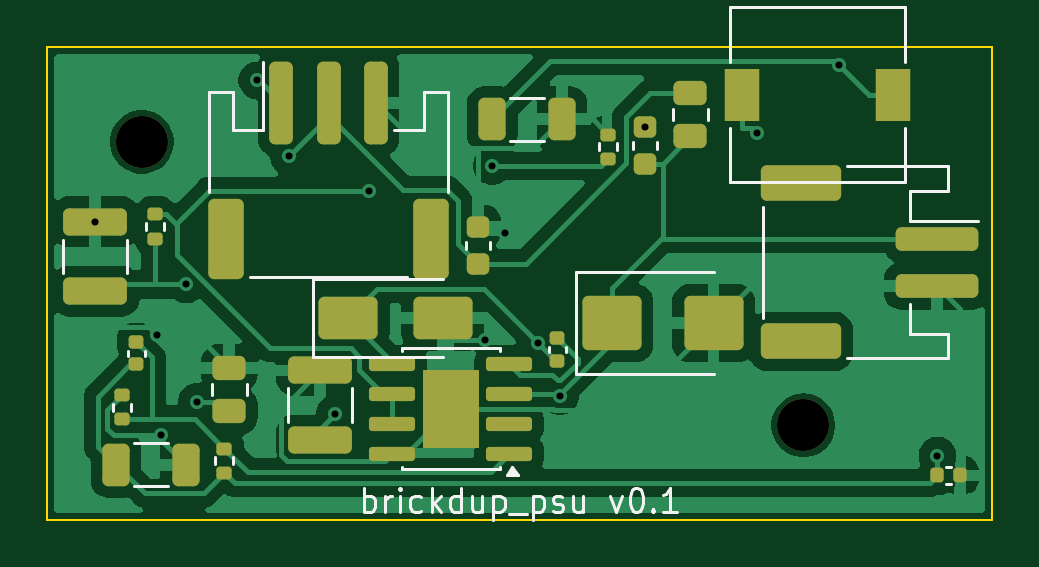
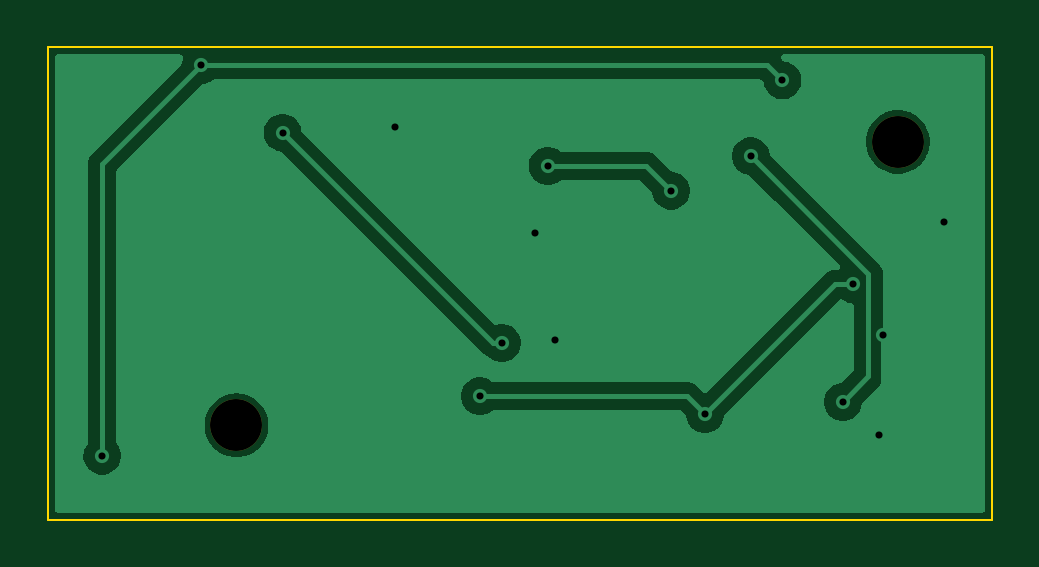
Circuit board: 10 layer files. Board 40.0 x 20.0 mm.
- bottom_copper: brickdup_psu-B_Cu.gbl (19803 bytes)
- bottom_mask: brickdup_psu-B_Mask.gbs (566 bytes)
- paste: brickdup_psu-B_Paste.gbp (457 bytes)
- bottom_silk: brickdup_psu-B_Silkscreen.gbo (458 bytes)
- outline: brickdup_psu-Edge_Cuts.gm1 (619 bytes)
- top_copper: brickdup_psu-F_Cu.gtl (54038 bytes)
- top_mask: brickdup_psu-F_Mask.gts (4393 bytes)
- paste: brickdup_psu-F_Paste.gtp (4428 bytes)
- top_silk: brickdup_psu-F_Silkscreen.gto (10595 bytes)
- drill: brickdup_psu.drl (670 bytes)

=== bottom_copper: brickdup_psu-B_Cu.gbl (19803 bytes, source omitted) ===
=== bottom_mask: brickdup_psu-B_Mask.gbs ===
%TF.GenerationSoftware,KiCad,Pcbnew,10.0.3*%
%TF.CreationDate,2026-06-21T15:55:42-07:00*%
%TF.ProjectId,brickdup_psu,62726963-6b64-4757-905f-7073752e6b69,rev?*%
%TF.SameCoordinates,Original*%
%TF.FileFunction,Soldermask,Bot*%
%TF.FilePolarity,Negative*%
%FSLAX46Y46*%
G04 Gerber Fmt 4.6, Leading zero omitted, Abs format (unit mm)*
G04 Created by KiCad (PCBNEW 10.0.3) date 2026-06-21 15:55:42*
%MOMM*%
%LPD*%
G01*
G04 APERTURE LIST*
%ADD10C,2.200000*%
G04 APERTURE END LIST*
D10*
%TO.C,H1*%
X4000000Y-4000000D03*
%TD*%
%TO.C,H2*%
X32000000Y-16000000D03*
%TD*%
M02*

=== paste: brickdup_psu-B_Paste.gbp ===
%TF.GenerationSoftware,KiCad,Pcbnew,10.0.3*%
%TF.CreationDate,2026-06-21T15:55:42-07:00*%
%TF.ProjectId,brickdup_psu,62726963-6b64-4757-905f-7073752e6b69,rev?*%
%TF.SameCoordinates,Original*%
%TF.FileFunction,Paste,Bot*%
%TF.FilePolarity,Positive*%
%FSLAX46Y46*%
G04 Gerber Fmt 4.6, Leading zero omitted, Abs format (unit mm)*
G04 Created by KiCad (PCBNEW 10.0.3) date 2026-06-21 15:55:42*
%MOMM*%
%LPD*%
G01*
G04 APERTURE LIST*
G04 APERTURE END LIST*
M02*

=== bottom_silk: brickdup_psu-B_Silkscreen.gbo ===
%TF.GenerationSoftware,KiCad,Pcbnew,10.0.3*%
%TF.CreationDate,2026-06-21T15:55:42-07:00*%
%TF.ProjectId,brickdup_psu,62726963-6b64-4757-905f-7073752e6b69,rev?*%
%TF.SameCoordinates,Original*%
%TF.FileFunction,Legend,Bot*%
%TF.FilePolarity,Positive*%
%FSLAX46Y46*%
G04 Gerber Fmt 4.6, Leading zero omitted, Abs format (unit mm)*
G04 Created by KiCad (PCBNEW 10.0.3) date 2026-06-21 15:55:42*
%MOMM*%
%LPD*%
G01*
G04 APERTURE LIST*
G04 APERTURE END LIST*
M02*

=== outline: brickdup_psu-Edge_Cuts.gm1 ===
%TF.GenerationSoftware,KiCad,Pcbnew,10.0.3*%
%TF.CreationDate,2026-06-21T15:55:42-07:00*%
%TF.ProjectId,brickdup_psu,62726963-6b64-4757-905f-7073752e6b69,rev?*%
%TF.SameCoordinates,Original*%
%TF.FileFunction,Profile,NP*%
%FSLAX46Y46*%
G04 Gerber Fmt 4.6, Leading zero omitted, Abs format (unit mm)*
G04 Created by KiCad (PCBNEW 10.0.3) date 2026-06-21 15:55:42*
%MOMM*%
%LPD*%
G01*
G04 APERTURE LIST*
%TA.AperFunction,Profile*%
%ADD10C,0.100000*%
%TD*%
G04 APERTURE END LIST*
D10*
X0Y0D02*
X40000000Y0D01*
X0Y-20000000D02*
X0Y0D01*
X40000000Y0D02*
X40000000Y-20000000D01*
X40000000Y-20000000D02*
X0Y-20000000D01*
M02*

=== top_copper: brickdup_psu-F_Cu.gtl (54038 bytes, source omitted) ===
=== top_mask: brickdup_psu-F_Mask.gts ===
%TF.GenerationSoftware,KiCad,Pcbnew,10.0.3*%
%TF.CreationDate,2026-06-21T15:55:42-07:00*%
%TF.ProjectId,brickdup_psu,62726963-6b64-4757-905f-7073752e6b69,rev?*%
%TF.SameCoordinates,Original*%
%TF.FileFunction,Soldermask,Top*%
%TF.FilePolarity,Negative*%
%FSLAX46Y46*%
G04 Gerber Fmt 4.6, Leading zero omitted, Abs format (unit mm)*
G04 Created by KiCad (PCBNEW 10.0.3) date 2026-06-21 15:55:42*
%MOMM*%
%LPD*%
G01*
G04 APERTURE LIST*
G04 Aperture macros list*
%AMRoundRect*
0 Rectangle with rounded corners*
0 $1 Rounding radius*
0 $2 $3 $4 $5 $6 $7 $8 $9 X,Y pos of 4 corners*
0 Add a 4 corners polygon primitive as box body*
4,1,4,$2,$3,$4,$5,$6,$7,$8,$9,$2,$3,0*
0 Add four circle primitives for the rounded corners*
1,1,$1+$1,$2,$3*
1,1,$1+$1,$4,$5*
1,1,$1+$1,$6,$7*
1,1,$1+$1,$8,$9*
0 Add four rect primitives between the rounded corners*
20,1,$1+$1,$2,$3,$4,$5,0*
20,1,$1+$1,$4,$5,$6,$7,0*
20,1,$1+$1,$6,$7,$8,$9,0*
20,1,$1+$1,$8,$9,$2,$3,0*%
G04 Aperture macros list end*
%ADD10RoundRect,0.150000X0.825000X0.150000X-0.825000X0.150000X-0.825000X-0.150000X0.825000X-0.150000X0*%
%ADD11R,2.410000X3.300000*%
%ADD12RoundRect,0.250000X0.450000X-0.262500X0.450000X0.262500X-0.450000X0.262500X-0.450000X-0.262500X0*%
%ADD13RoundRect,0.140000X0.170000X-0.140000X0.170000X0.140000X-0.170000X0.140000X-0.170000X-0.140000X0*%
%ADD14RoundRect,0.250000X-0.325000X-0.650000X0.325000X-0.650000X0.325000X0.650000X-0.325000X0.650000X0*%
%ADD15RoundRect,0.135000X0.185000X-0.135000X0.185000X0.135000X-0.185000X0.135000X-0.185000X-0.135000X0*%
%ADD16C,2.200000*%
%ADD17RoundRect,0.225000X0.250000X-0.225000X0.250000X0.225000X-0.250000X0.225000X-0.250000X-0.225000X0*%
%ADD18RoundRect,0.250000X-1.500000X0.250000X-1.500000X-0.250000X1.500000X-0.250000X1.500000X0.250000X0*%
%ADD19RoundRect,0.250001X-1.449999X0.499999X-1.449999X-0.499999X1.449999X-0.499999X1.449999X0.499999X0*%
%ADD20RoundRect,0.250000X-0.250000X-1.500000X0.250000X-1.500000X0.250000X1.500000X-0.250000X1.500000X0*%
%ADD21RoundRect,0.250001X-0.499999X-1.449999X0.499999X-1.449999X0.499999X1.449999X-0.499999X1.449999X0*%
%ADD22RoundRect,0.250000X1.100000X-0.325000X1.100000X0.325000X-1.100000X0.325000X-1.100000X-0.325000X0*%
%ADD23RoundRect,0.250000X-1.000000X-0.650000X1.000000X-0.650000X1.000000X0.650000X-1.000000X0.650000X0*%
%ADD24RoundRect,0.250000X-1.000000X-0.900000X1.000000X-0.900000X1.000000X0.900000X-1.000000X0.900000X0*%
%ADD25RoundRect,0.140000X-0.140000X-0.170000X0.140000X-0.170000X0.140000X0.170000X-0.140000X0.170000X0*%
%ADD26R,1.500000X2.200000*%
G04 APERTURE END LIST*
D10*
%TO.C,U1*%
X19555000Y-17210000D03*
X19555000Y-15940000D03*
X19555000Y-14670000D03*
X19555000Y-13400000D03*
X14605000Y-13400000D03*
X14605000Y-14670000D03*
X14605000Y-15940000D03*
X14605000Y-17210000D03*
D11*
X17080000Y-15305000D03*
%TD*%
D12*
%TO.C,R2*%
X7703400Y-15393300D03*
X7703400Y-13568300D03*
%TD*%
D13*
%TO.C,Cbst*%
X21590000Y-13267600D03*
X21590000Y-12307600D03*
%TD*%
D14*
%TO.C,Cout1*%
X2900700Y-17663800D03*
X5850700Y-17663800D03*
%TD*%
D15*
%TO.C,REN2*%
X23747500Y-4709200D03*
X23747500Y-3689200D03*
%TD*%
D16*
%TO.C,H1*%
X4000000Y-4000000D03*
%TD*%
D13*
%TO.C,Cff*%
X3758600Y-13423800D03*
X3758600Y-12463800D03*
%TD*%
D15*
%TO.C,REN1*%
X4567200Y-8090000D03*
X4567200Y-7070000D03*
%TD*%
D17*
%TO.C,C1*%
X18225000Y-9154500D03*
X18225000Y-7604500D03*
%TD*%
%TO.C,Cin3*%
X25292500Y-4931500D03*
X25292500Y-3381500D03*
%TD*%
D18*
%TO.C,J1*%
X37650000Y-8100000D03*
X37650000Y-10100000D03*
D19*
X31900000Y-5750000D03*
X31900000Y-12450000D03*
%TD*%
D20*
%TO.C,J2*%
X9900000Y-2350000D03*
X11900000Y-2350000D03*
X13900000Y-2350000D03*
D21*
X7550000Y-8100000D03*
X16250000Y-8100000D03*
%TD*%
D14*
%TO.C,Cout2*%
X18834700Y-3046600D03*
X21784700Y-3046600D03*
%TD*%
D16*
%TO.C,H2*%
X32000000Y-16000000D03*
%TD*%
D15*
%TO.C,RFB1*%
X7495700Y-18004700D03*
X7495700Y-16984700D03*
%TD*%
%TO.C,RFB2*%
X3164700Y-15743800D03*
X3164700Y-14723800D03*
%TD*%
D22*
%TO.C,Cin1*%
X2030200Y-10325000D03*
X2030200Y-7375000D03*
%TD*%
D23*
%TO.C,D1*%
X12735100Y-11450000D03*
X16735100Y-11450000D03*
%TD*%
D24*
%TO.C,D2*%
X23900000Y-11674000D03*
X28200000Y-11674000D03*
%TD*%
D12*
%TO.C,R1*%
X27217500Y-3756600D03*
X27217500Y-1931600D03*
%TD*%
D22*
%TO.C,Cin2*%
X11530000Y-16625000D03*
X11530000Y-13675000D03*
%TD*%
D25*
%TO.C,Cout3*%
X37680400Y-18121200D03*
X38640400Y-18121200D03*
%TD*%
D26*
%TO.C,L1*%
X29417500Y-2008800D03*
X35817500Y-2008800D03*
%TD*%
M02*

=== paste: brickdup_psu-F_Paste.gtp ===
%TF.GenerationSoftware,KiCad,Pcbnew,10.0.3*%
%TF.CreationDate,2026-06-21T15:55:42-07:00*%
%TF.ProjectId,brickdup_psu,62726963-6b64-4757-905f-7073752e6b69,rev?*%
%TF.SameCoordinates,Original*%
%TF.FileFunction,Paste,Top*%
%TF.FilePolarity,Positive*%
%FSLAX46Y46*%
G04 Gerber Fmt 4.6, Leading zero omitted, Abs format (unit mm)*
G04 Created by KiCad (PCBNEW 10.0.3) date 2026-06-21 15:55:42*
%MOMM*%
%LPD*%
G01*
G04 APERTURE LIST*
G04 Aperture macros list*
%AMRoundRect*
0 Rectangle with rounded corners*
0 $1 Rounding radius*
0 $2 $3 $4 $5 $6 $7 $8 $9 X,Y pos of 4 corners*
0 Add a 4 corners polygon primitive as box body*
4,1,4,$2,$3,$4,$5,$6,$7,$8,$9,$2,$3,0*
0 Add four circle primitives for the rounded corners*
1,1,$1+$1,$2,$3*
1,1,$1+$1,$4,$5*
1,1,$1+$1,$6,$7*
1,1,$1+$1,$8,$9*
0 Add four rect primitives between the rounded corners*
20,1,$1+$1,$2,$3,$4,$5,0*
20,1,$1+$1,$4,$5,$6,$7,0*
20,1,$1+$1,$6,$7,$8,$9,0*
20,1,$1+$1,$8,$9,$2,$3,0*%
G04 Aperture macros list end*
%ADD10RoundRect,0.242500X0.242500X0.422500X-0.242500X0.422500X-0.242500X-0.422500X0.242500X-0.422500X0*%
%ADD11RoundRect,0.150000X0.825000X0.150000X-0.825000X0.150000X-0.825000X-0.150000X0.825000X-0.150000X0*%
%ADD12RoundRect,0.250000X0.450000X-0.262500X0.450000X0.262500X-0.450000X0.262500X-0.450000X-0.262500X0*%
%ADD13RoundRect,0.140000X0.170000X-0.140000X0.170000X0.140000X-0.170000X0.140000X-0.170000X-0.140000X0*%
%ADD14RoundRect,0.250000X-0.325000X-0.650000X0.325000X-0.650000X0.325000X0.650000X-0.325000X0.650000X0*%
%ADD15RoundRect,0.135000X0.185000X-0.135000X0.185000X0.135000X-0.185000X0.135000X-0.185000X-0.135000X0*%
%ADD16RoundRect,0.225000X0.250000X-0.225000X0.250000X0.225000X-0.250000X0.225000X-0.250000X-0.225000X0*%
%ADD17RoundRect,0.250000X-1.500000X0.250000X-1.500000X-0.250000X1.500000X-0.250000X1.500000X0.250000X0*%
%ADD18RoundRect,0.250001X-1.449999X0.499999X-1.449999X-0.499999X1.449999X-0.499999X1.449999X0.499999X0*%
%ADD19RoundRect,0.250000X-0.250000X-1.500000X0.250000X-1.500000X0.250000X1.500000X-0.250000X1.500000X0*%
%ADD20RoundRect,0.250001X-0.499999X-1.449999X0.499999X-1.449999X0.499999X1.449999X-0.499999X1.449999X0*%
%ADD21RoundRect,0.250000X1.100000X-0.325000X1.100000X0.325000X-1.100000X0.325000X-1.100000X-0.325000X0*%
%ADD22RoundRect,0.250000X-1.000000X-0.650000X1.000000X-0.650000X1.000000X0.650000X-1.000000X0.650000X0*%
%ADD23RoundRect,0.250000X-1.000000X-0.900000X1.000000X-0.900000X1.000000X0.900000X-1.000000X0.900000X0*%
%ADD24RoundRect,0.140000X-0.140000X-0.170000X0.140000X-0.170000X0.140000X0.170000X-0.140000X0.170000X0*%
%ADD25R,1.500000X2.200000*%
G04 APERTURE END LIST*
D10*
%TO.C,U1*%
X17680000Y-16130000D03*
X17680000Y-14480000D03*
X16480000Y-16130000D03*
X16480000Y-14480000D03*
D11*
X19555000Y-17210000D03*
X19555000Y-15940000D03*
X19555000Y-14670000D03*
X19555000Y-13400000D03*
X14605000Y-13400000D03*
X14605000Y-14670000D03*
X14605000Y-15940000D03*
X14605000Y-17210000D03*
%TD*%
D12*
%TO.C,R2*%
X7703400Y-15393300D03*
X7703400Y-13568300D03*
%TD*%
D13*
%TO.C,Cbst*%
X21590000Y-13267600D03*
X21590000Y-12307600D03*
%TD*%
D14*
%TO.C,Cout1*%
X2900700Y-17663800D03*
X5850700Y-17663800D03*
%TD*%
D15*
%TO.C,REN2*%
X23747500Y-4709200D03*
X23747500Y-3689200D03*
%TD*%
D13*
%TO.C,Cff*%
X3758600Y-13423800D03*
X3758600Y-12463800D03*
%TD*%
D15*
%TO.C,REN1*%
X4567200Y-8090000D03*
X4567200Y-7070000D03*
%TD*%
D16*
%TO.C,C1*%
X18225000Y-9154500D03*
X18225000Y-7604500D03*
%TD*%
%TO.C,Cin3*%
X25292500Y-4931500D03*
X25292500Y-3381500D03*
%TD*%
D17*
%TO.C,J1*%
X37650000Y-8100000D03*
X37650000Y-10100000D03*
D18*
X31900000Y-5750000D03*
X31900000Y-12450000D03*
%TD*%
D19*
%TO.C,J2*%
X9900000Y-2350000D03*
X11900000Y-2350000D03*
X13900000Y-2350000D03*
D20*
X7550000Y-8100000D03*
X16250000Y-8100000D03*
%TD*%
D14*
%TO.C,Cout2*%
X18834700Y-3046600D03*
X21784700Y-3046600D03*
%TD*%
D15*
%TO.C,RFB1*%
X7495700Y-18004700D03*
X7495700Y-16984700D03*
%TD*%
%TO.C,RFB2*%
X3164700Y-15743800D03*
X3164700Y-14723800D03*
%TD*%
D21*
%TO.C,Cin1*%
X2030200Y-10325000D03*
X2030200Y-7375000D03*
%TD*%
D22*
%TO.C,D1*%
X12735100Y-11450000D03*
X16735100Y-11450000D03*
%TD*%
D23*
%TO.C,D2*%
X23900000Y-11674000D03*
X28200000Y-11674000D03*
%TD*%
D12*
%TO.C,R1*%
X27217500Y-3756600D03*
X27217500Y-1931600D03*
%TD*%
D21*
%TO.C,Cin2*%
X11530000Y-16625000D03*
X11530000Y-13675000D03*
%TD*%
D24*
%TO.C,Cout3*%
X37680400Y-18121200D03*
X38640400Y-18121200D03*
%TD*%
D25*
%TO.C,L1*%
X29417500Y-2008800D03*
X35817500Y-2008800D03*
%TD*%
M02*

=== top_silk: brickdup_psu-F_Silkscreen.gto (10595 bytes, source omitted) ===
=== drill: brickdup_psu.drl ===
M48
; DRILL file KiCad 10.0.3 date 2026-06-21T15:55:42
; FORMAT={-:-/ absolute / metric / decimal}
; #@! TF.CreationDate,2026-06-21T15:55:42-07:00
; #@! TF.GenerationSoftware,Kicad,Pcbnew,10.0.3
; #@! TF.FileFunction,MixedPlating,1,2
FMAT,2
METRIC
; #@! TA.AperFunction,Plated,PTH,ViaDrill
T1C0.300
; #@! TA.AperFunction,NonPlated,NPTH,ComponentDrill
T2C2.200
%
G90
G05
T1
X2.03Y-7.375
X4.65Y-12.182
X4.81Y-16.427
X5.881Y-10.03
X6.333Y-15.008
X8.887Y-1.398
X10.227Y-4.609
X12.172Y-15.525
X13.601Y-6.066
X18.505Y-12.397
X18.828Y-5.016
X19.351Y-7.855
X20.771Y-12.506
X21.701Y-14.767
X25.293Y-3.381
X30.051Y-3.613
X33.515Y-0.758
X37.68Y-17.283
T2
X4.0Y-4.0
X32.0Y-16.0
M30
